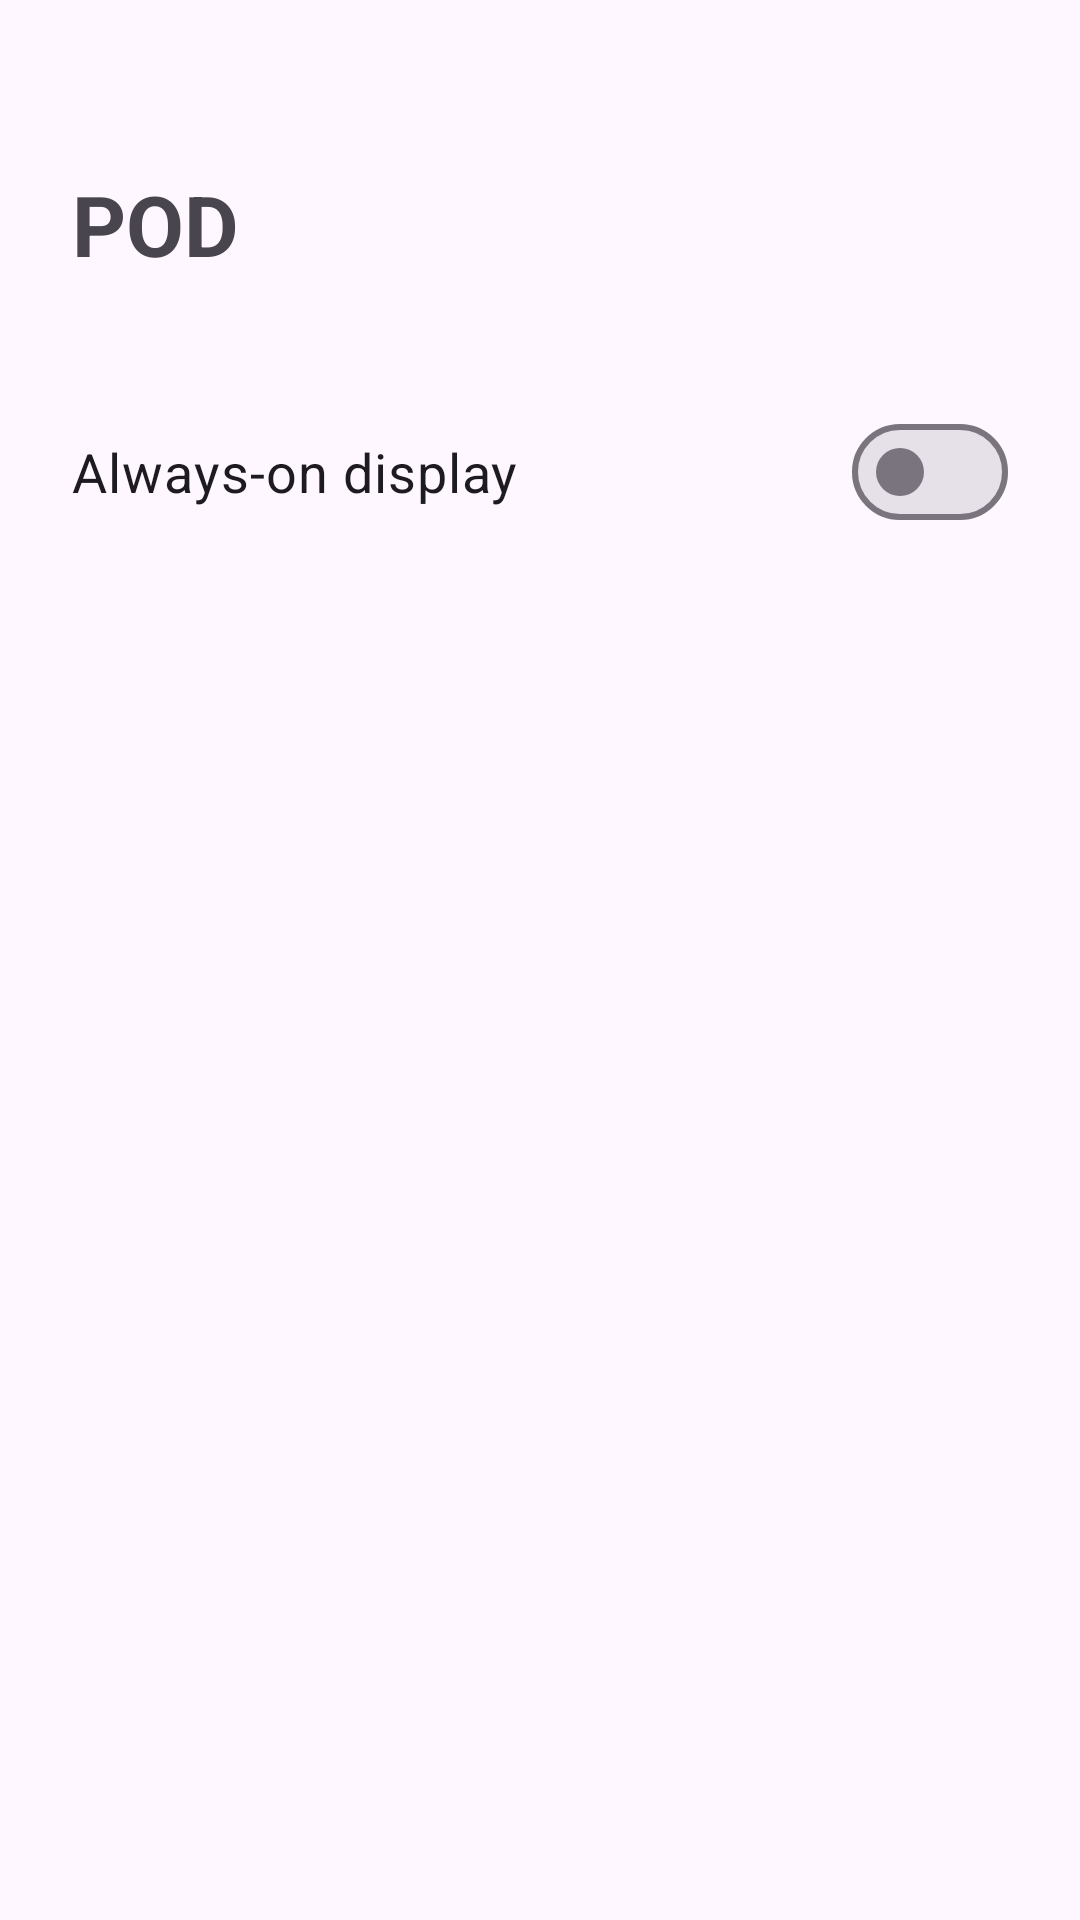

Produce the Android XML layout that renders to this screen, including the resource entries it uses.
<!-- AndroidManifest.xml: activity theme Theme.Pod -->
<!-- res/layout/activity_main.xml -->
<?xml version="1.0" encoding="utf-8"?>
<androidx.constraintlayout.widget.ConstraintLayout xmlns:android="http://schemas.android.com/apk/res/android"
    xmlns:app="http://schemas.android.com/apk/res-auto"
    android:layout_width="match_parent"
    android:layout_height="match_parent"
    android:padding="24dp">

    <TextView
        android:id="@+id/title"
        android:layout_width="wrap_content"
        android:layout_height="wrap_content"
        android:text="@string/app_name"
        android:textSize="28sp"
        android:textStyle="bold"
        app:layout_constraintTop_toTopOf="parent"
        app:layout_constraintStart_toStartOf="parent"
        android:layout_marginTop="32dp" />

    <com.google.android.material.materialswitch.MaterialSwitch
        android:id="@+id/aod_toggle"
        android:layout_width="match_parent"
        android:layout_height="wrap_content"
        android:text="@string/toggle_label"
        android:textSize="18sp"
        app:layout_constraintTop_toBottomOf="@id/title"
        android:layout_marginTop="40dp" />

    <TextView
        android:id="@+id/toggle_summary"
        android:layout_width="match_parent"
        android:layout_height="wrap_content"
        android:textSize="14sp"
        android:alpha="0.7"
        app:layout_constraintTop_toBottomOf="@id/aod_toggle"
        android:layout_marginTop="8dp" />

</androidx.constraintlayout.widget.ConstraintLayout>
<!-- resources referenced by this layout -->
<resources>
  <string name="app_name">POD</string>
  <string name="toggle_label">Always-on display</string>
  <style name="Theme.Pod" parent="Theme.Material3.DayNight.NoActionBar" />
</resources>
